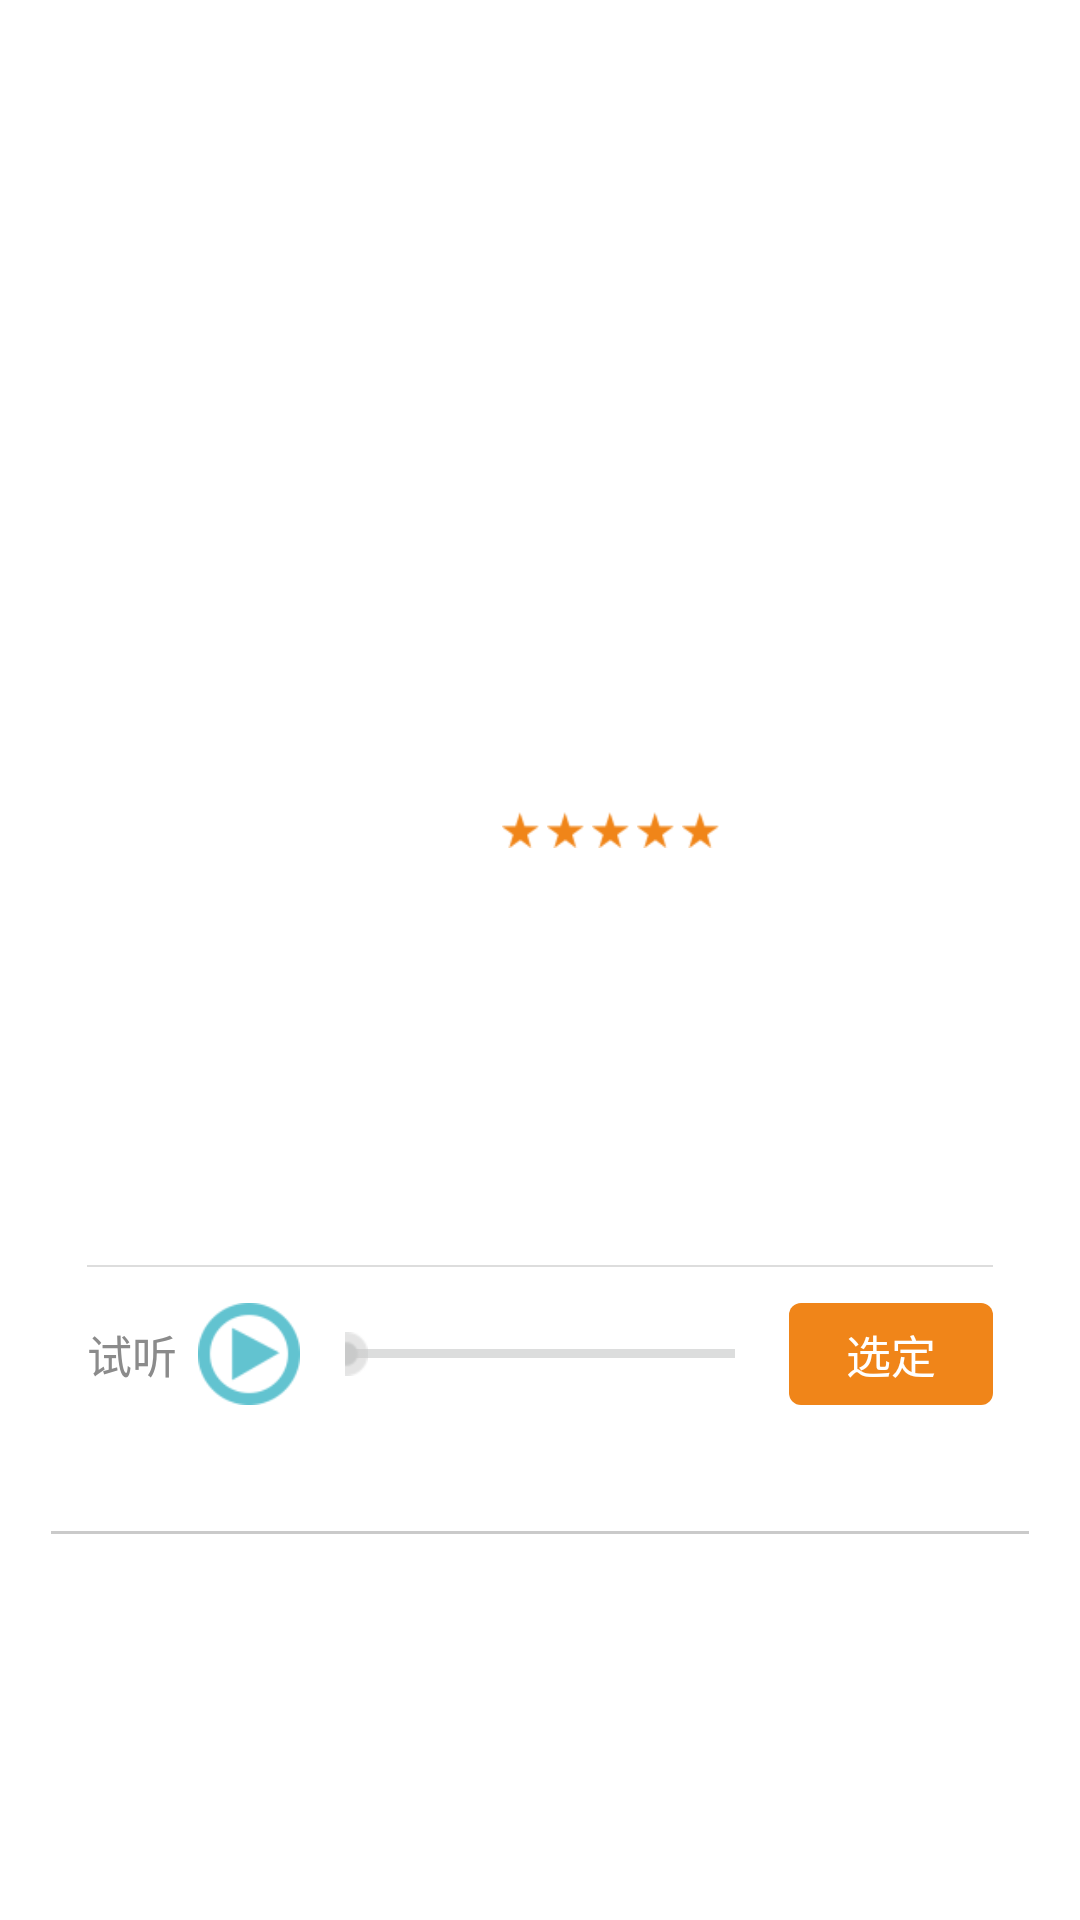

Produce the Android XML layout that renders to this screen, including the resource entries it uses.
<!-- AndroidManifest.xml: application theme AppTheme -->
<!-- res/layout/guide_list_item.xml -->
<?xml version="1.0" encoding="utf-8"?>

<RelativeLayout 
    xmlns:android="http://schemas.android.com/apk/res/android"
    android:layout_width="match_parent"
    android:layout_height="wrap_content"
    android:background="#00000000"
    >
	
    <RelativeLayout
        android:id="@+id/guide_list_item_uplayout"
	    android:layout_width="match_parent"
	    android:layout_height="wrap_content"
	    android:background="#ffffff"
	    android:layout_centerInParent="true"
	    android:layout_marginLeft="17dp"
	    android:layout_marginRight="17dp"
	    >
	    
		<ImageView 
		    android:id="@+id/guide_head"
		    android:layout_width="105dp"
		    android:layout_height="140dp"
		    android:contentDescription="@string/app_name"
		    android:layout_alignParentLeft="true"
		    android:layout_marginTop="12dp"
		    android:layout_marginLeft="12dp"
		    />
		
		<TextView 
		    android:id="@+id/guide_name"
		    android:layout_width="wrap_content"
		    android:layout_height="wrap_content"
		    android:textColor="@color/bg_gray8"
		    android:textSize="@dimen/word_big"
		    android:layout_toRightOf="@+id/guide_head"
		    android:layout_alignParentTop="true"
		    android:layout_marginTop="14dp"
		    android:layout_marginLeft="33dp"
		    />
		
		<TextView 
		    android:id="@+id/guide_job"
		    android:layout_width="wrap_content"
		    android:layout_height="wrap_content"
		    android:textColor="@color/bg_gray6"
		    android:textSize="@dimen/word_small"
		    android:layout_alignLeft="@+id/guide_name"
		    android:layout_below="@+id/guide_name"
		    android:layout_marginTop="5dp"
		    />
		
		<TextView 
		        android:id="@+id/guide_tag1"
		        android:layout_width="wrap_content"
			    android:layout_height="wrap_content"
			    android:textColor="#ffffff"
			    android:textSize="@dimen/word_small"
			    android:layout_alignLeft="@+id/guide_job"
			    android:layout_below="@+id/guide_job"
			    android:layout_marginTop="12dp"
			    android:background="@color/bg_green"
			    android:gravity="center"
		        />
		
		<TextView 
		        android:id="@+id/guide_tag2"
		        android:layout_width="wrap_content"
			    android:layout_height="wrap_content"
			    android:textColor="#ffffff"
			    android:textSize="@dimen/word_small"
			    android:layout_alignTop="@+id/guide_tag1"
			    android:layout_toRightOf="@+id/guide_tag1"
			    android:layout_marginLeft="16dp"
			    android:background="@color/bg_green"
			    android:gravity="center"
		        />
		<TextView 
		        android:id="@+id/guide_tag3"
		        android:layout_width="wrap_content"
			    android:layout_height="wrap_content"
			    android:textColor="#ffffff"
			    android:textSize="@dimen/word_small"
			    android:layout_alignTop="@+id/guide_tag2"
			    android:layout_toRightOf="@+id/guide_tag2"
			    android:layout_marginLeft="16dp"
			    android:background="@color/bg_green"
			    android:gravity="center"
		        />
		
		<ImageView 
		    android:id="@+id/guide_star1"
		    android:layout_width="13dp"
		    android:layout_height="12dp"
		    android:contentDescription="@string/app_name"
		    android:src="@drawable/star_full"
		    android:layout_alignLeft="@+id/guide_tag1"
		    android:layout_below="@+id/guide_tag1"
		    android:layout_marginTop="15dp"
		    />
		
		<ImageView 
		    android:id="@+id/guide_star2"
		    android:layout_width="13dp"
		    android:layout_height="12dp"
		    android:contentDescription="@string/app_name"
		    android:src="@drawable/star_full"
		    android:layout_alignTop="@+id/guide_star1"
		    android:layout_toRightOf="@+id/guide_star1"
		    android:layout_marginLeft="2dp"
		    />
		
		<ImageView 
		    android:id="@+id/guide_star3"
		    android:layout_width="13dp"
		    android:layout_height="12dp"
		    android:contentDescription="@string/app_name"
		    android:src="@drawable/star_full"
		    android:layout_alignTop="@+id/guide_star2"
		    android:layout_toRightOf="@+id/guide_star2"
		    android:layout_marginLeft="2dp"
		    />
		
		<ImageView 
		    android:id="@+id/guide_star4"
		    android:layout_width="13dp"
		    android:layout_height="12dp"
		    android:contentDescription="@string/app_name"
		    android:src="@drawable/star_full"
		    android:layout_alignTop="@+id/guide_star3"
		    android:layout_toRightOf="@+id/guide_star3"
		    android:layout_marginLeft="2dp"
		    />
		
		<ImageView 
		    android:id="@+id/guide_star5"
		    android:layout_width="13dp"
		    android:layout_height="12dp"
		    android:contentDescription="@string/app_name"
		    android:src="@drawable/star_full"
		    android:layout_alignTop="@+id/guide_star4"
		    android:layout_toRightOf="@+id/guide_star4"
		    android:layout_marginLeft="2dp"
		    />
		
		<TextView 
		    android:id="@+id/guide_time"
		    android:layout_width="wrap_content"
			android:layout_height="wrap_content"
			android:textColor="@color/bg_orange"
			android:textSize="@dimen/word_small"
			android:layout_below="@+id/guide_tag1"
		    android:layout_toRightOf="@+id/guide_star5"
		    android:layout_marginLeft="40dp"
		    android:layout_marginTop="12dp"
		    />
		
		<TextView 
		    android:id="@+id/guide_comment"
		    android:layout_width="wrap_content"
		    android:layout_height="wrap_content"
		    android:textColor="@color/bg_green"
		    android:textSize="@dimen/word_small"
		    android:layout_alignLeft="@+id/guide_star1"
		    android:layout_below="@+id/guide_star1"
		    android:layout_marginTop="9dp"		    
		    />
		
		<TextView
		    android:id="@+id/guide_word"
		    android:layout_width="wrap_content"
		    android:layout_height="wrap_content"
		    android:textColor="@color/bg_gray6"
		    android:textSize="@dimen/word_small"
		    android:layout_marginLeft="18dp"
		    android:layout_marginRight="18dp"
		    android:layout_below="@+id/guide_head"
		    android:layout_marginTop="14dp"
		    android:lineSpacingMultiplier="1.3"
		    />
		
		<View 
		    android:id="@+id/guide_line"
		    android:layout_height="0.5dp"
		    android:layout_width="match_parent"
		    android:background="@color/bg_gray2"
		    android:layout_marginLeft="12dp"
		    android:layout_marginRight="12dp"
		    android:layout_marginTop="110dp"
		    android:layout_below="@+id/guide_head"
		    />
		
		<RelativeLayout 
		    android:id="@+id/guide_temp2"
		    android:layout_width="match_parent"
		    android:layout_height="34dp"
		    android:layout_below="@+id/guide_line"
		    android:layout_marginTop="12dp"
		    >
	
		    <TextView 
			    android:id="@+id/guide_temp1"
			   	android:layout_width="wrap_content"
			    android:layout_height="wrap_content"
			    android:textColor="@color/bg_gray6"
			    android:textSize="@dimen/word_small"
			    android:layout_centerVertical="true"
			    android:layout_marginLeft="12dp"
			    android:text="@string/choose_guide_text6"
			    />
			
			<ImageButton
			    android:id="@+id/guide_play_button"
			    android:layout_width="34dp"
			    android:layout_height="34dp"
			    android:scaleType="fitCenter"
			    android:layout_toRightOf="@+id/guide_temp1"
			    android:layout_centerVertical="true"
			    android:layout_marginLeft="7dp"
			    android:src="@drawable/try_guide_play"
			    android:contentDescription="@string/app_name"
			    android:background="@null"
			    />
			
			<SeekBar 
			    android:id="@+id/guide_seekbar"
			    android:layout_width="130dp"
			    android:layout_height="wrap_content"
			    android:layout_centerVertical="true"
			    android:layout_toRightOf="@+id/guide_play_button"
			    android:layout_marginLeft="15dp"
			    android:thumb="@drawable/gray_progress"
			    android:progressDrawable="@drawable/guide_seekbar_gray"
			    android:thumbOffset="7dp"
			    android:maxHeight="3dp"
			    />
			
			<Button 
			    android:id="@+id/guide_choose_button"
			    android:layout_width="68dp"
			    android:layout_height="34dp"
			    android:background="@drawable/round_button_orange"
			    android:textSize="15sp"
			    android:text="@string/choose_button_text"
			    android:textColor="#ffffff"
			    android:layout_centerVertical="true"
			    android:layout_alignParentRight="true"
			    android:layout_marginRight="12dp"
			    />
		    
		</RelativeLayout>
		
		<View 
		    android:layout_width="1dp"
		    android:layout_height="1dp"
		    android:background="#00000000"
		    android:layout_below="@+id/guide_temp2"
		    android:layout_marginTop="11dp"
		    />
	    
	</RelativeLayout>
	
    <View
        android:layout_width="match_parent"
        android:layout_height="1dp"
        android:layout_centerHorizontal="true"
        android:background="@color/bg_gray3"
        android:layout_below="@+id/guide_list_item_uplayout"
        android:layout_marginTop="30dp"
        android:layout_marginLeft="17dp"
        android:layout_marginRight="17dp"
        />
</RelativeLayout>
<!-- resources referenced by this layout -->
<resources>
  <color name="bg_gray2">#dddddd</color>
  <color name="bg_gray3">#cacaca</color>
  <color name="bg_gray6">#8b8b8b</color>
  <color name="bg_gray8">#5d5d5d</color>
  <color name="bg_green">#62c3d0</color>
  <color name="bg_orange">#f08519</color>
  <dimen name="word_big">18sp</dimen>
  <dimen name="word_small">15sp</dimen>
  <!-- drawable gray_progress: png bitmap (drawable-hdpi, 3206 bytes) -->
  <!-- drawable guide_seekbar_gray (drawable) -->
  <?xml version="1.0" encoding="utf-8"?>
  
  <layer-list xmlns:android="http://schemas.android.com/apk/res/android" >
      <item 
          android:id="@android:id/background"
          android:drawable="@drawable/seekbar_gray_bg"
          />
      <item 
          android:id="@android:id/secondaryProgress"
          android:drawable="@drawable/seekbar_gray_bg"
          />
  
      <item 
          android:id="@android:id/progress"
          android:drawable="@drawable/seekbar_gray_bg"
          />
  </layer-list>
  <!-- drawable round_button_orange (drawable) -->
  <?xml version="1.0" encoding="utf-8"?>
  
  <shape 
      xmlns:android="http://schemas.android.com/apk/res/android"
  	android:shape="rectangle"
  	>
  	
      <solid android:color="@color/bg_orange"/>
      <corners android:radius="4dp"/>
  	
      
  </shape>
  <!-- drawable star_full: png bitmap (drawable-hdpi, 3201 bytes) -->
  <!-- drawable try_guide_play: png bitmap (drawable-hdpi, 4666 bytes) -->
  <string name="app_name">Museum</string>
  <string name="choose_button_text">选定</string>
  <string name="choose_guide_text6">试听</string>
  <style name="AppTheme" parent="AppBaseTheme">
          
      </style>
  <!-- drawable seekbar_gray_bg: png bitmap (drawable-hdpi, 2822 bytes) -->
  <style name="AppBaseTheme" parent="android:Theme.Light">
          
      </style>
</resources>
